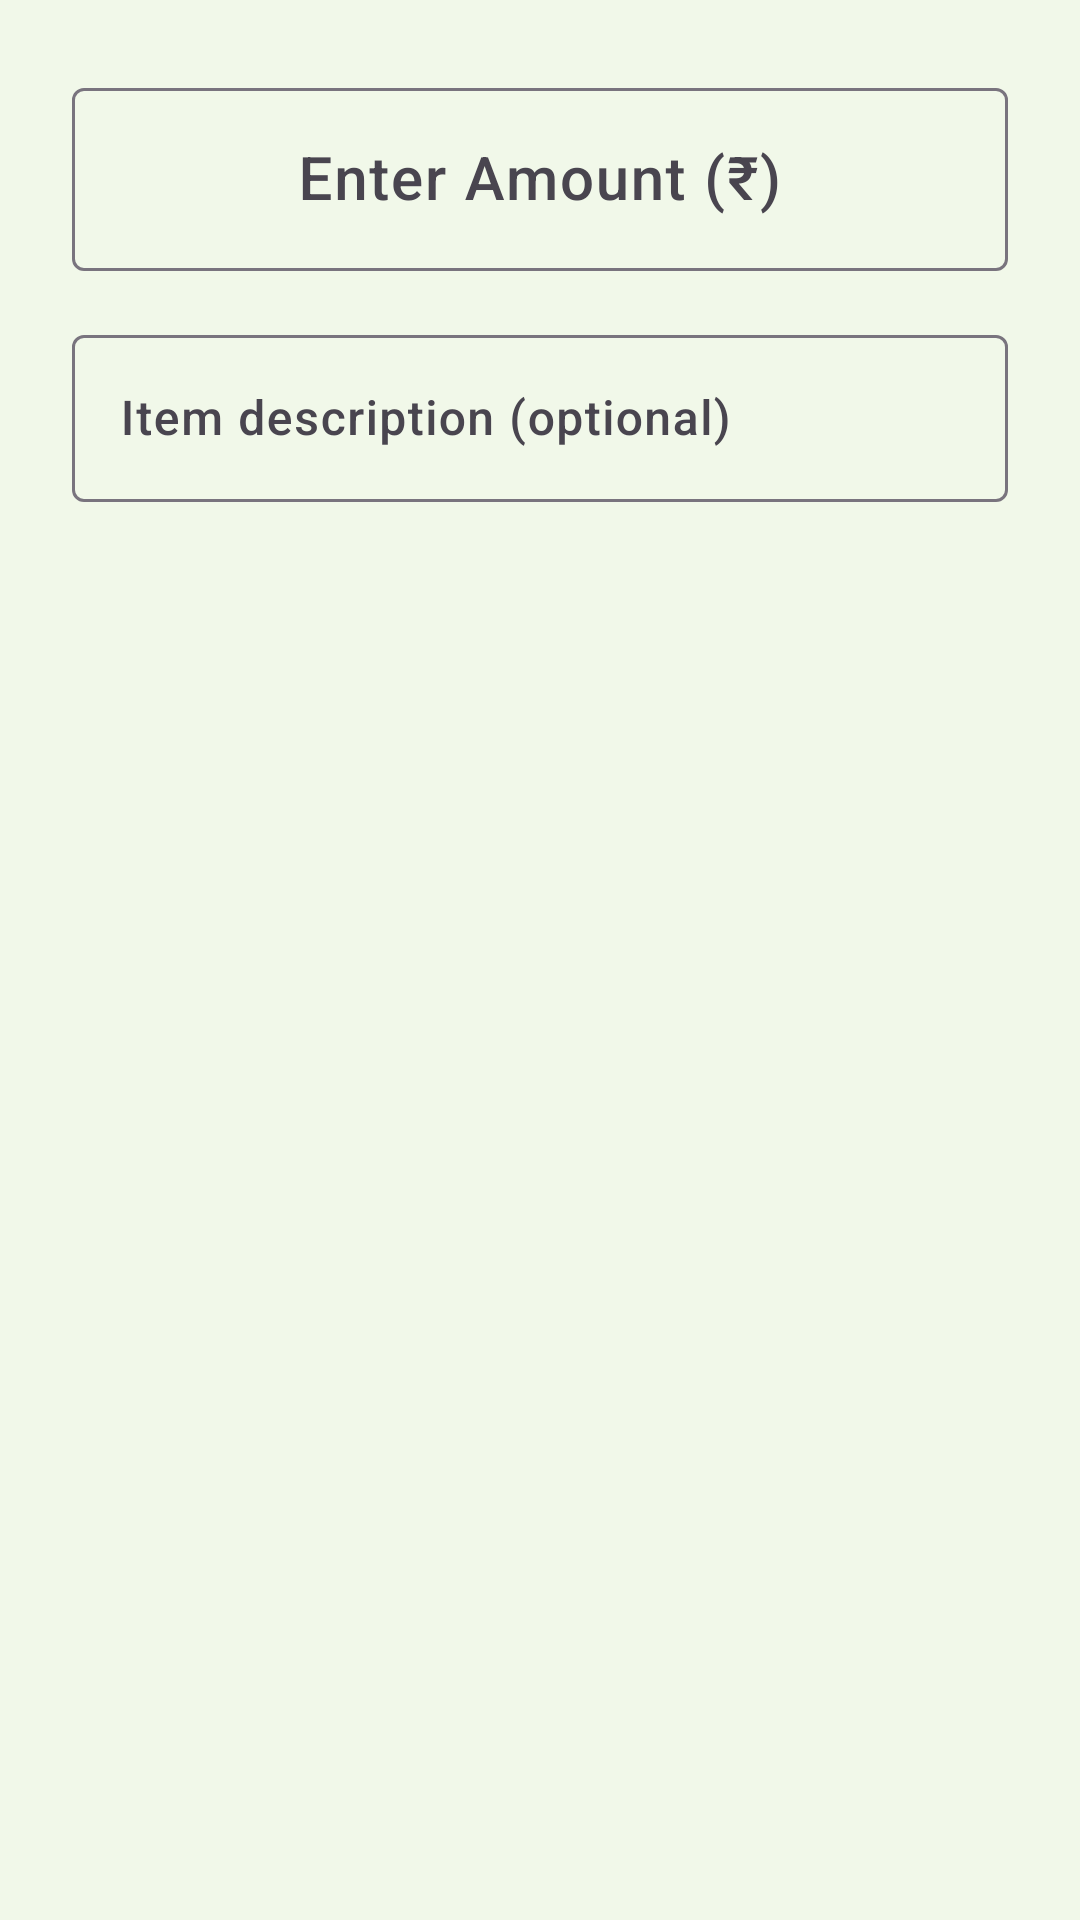

Layout XML and referenced resources for this Android screen:
<!-- AndroidManifest.xml: application theme Theme.GramaKhata -->
<!-- res/layout/dialog_edit_transaction.xml -->
<?xml version="1.0" encoding="utf-8"?>
<LinearLayout xmlns:android="http://schemas.android.com/apk/res/android"
    xmlns:app="http://schemas.android.com/apk/res-auto"
    android:layout_width="match_parent"
    android:layout_height="wrap_content"
    android:orientation="vertical"
    android:padding="24dp">

    <com.google.android.material.textfield.TextInputLayout
        android:layout_width="match_parent"
        android:layout_height="wrap_content"
        style="@style/Widget.Material3.TextInputLayout.OutlinedBox"
        app:prefixText="₹ ">
        <com.google.android.material.textfield.TextInputEditText
            android:id="@+id/etEditAmount"
            android:layout_width="match_parent"
            android:layout_height="wrap_content"
            android:hint="@string/txn_amount_hint"
            android:inputType="numberDecimal"
            android:textSize="20sp"
            android:gravity="center" />
    </com.google.android.material.textfield.TextInputLayout>

    <com.google.android.material.textfield.TextInputLayout
        android:layout_width="match_parent"
        android:layout_height="wrap_content"
        android:layout_marginTop="16dp"
        style="@style/Widget.Material3.TextInputLayout.OutlinedBox">
        <com.google.android.material.textfield.TextInputEditText
            android:id="@+id/etEditNote"
            android:layout_width="match_parent"
            android:layout_height="wrap_content"
            android:hint="@string/txn_note_hint"
            android:inputType="textMultiLine"
            android:maxLines="3" />
    </com.google.android.material.textfield.TextInputLayout>

</LinearLayout>
<!-- resources referenced by this layout -->
<resources>
  <string name="txn_amount_hint">Enter Amount (₹)</string>
  <string name="txn_note_hint">Item description (optional)</string>
  <style name="Theme.GramaKhata" parent="Theme.Material3.Light.NoActionBar">
          <item name="colorPrimary">@color/primary</item>
          <item name="colorPrimaryDark">@color/primary_dark</item>
          <item name="colorOnPrimary">@color/on_primary</item>
          <item name="colorSecondary">@color/secondary</item>
          <item name="colorOnSecondary">@color/on_secondary</item>
          <item name="android:colorBackground">@color/background</item>
          <item name="colorSurface">@color/surface</item>
          <item name="colorOnSurface">@color/on_surface</item>
          <item name="android:statusBarColor">@color/status_bar</item>
          <item name="android:navigationBarColor">@color/primary_dark</item>
          <item name="android:fontFamily">sans-serif-medium</item>
      </style>
  <color name="primary">#FF2E7D32</color>
  <color name="primary_dark">#FF1B5E20</color>
  <color name="on_primary">#FFFFFFFF</color>
  <color name="secondary">#FFFF8F00</color>
  <color name="on_secondary">#FF000000</color>
  <color name="background">#FFF1F8E9</color>
  <color name="surface">#FFFFFFFF</color>
  <color name="on_surface">#FF1B1B1B</color>
  <color name="status_bar">#FF1B5E20</color>
</resources>
